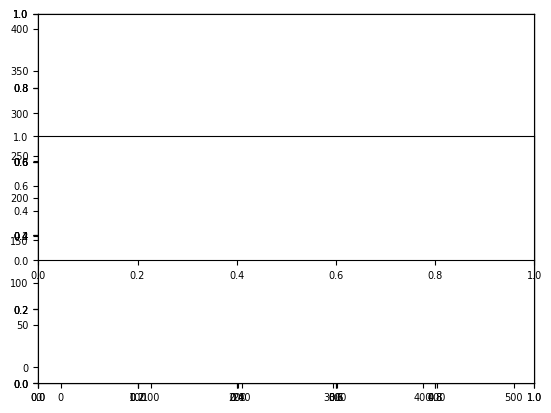

Here is the Python script that generated this plot:
import matplotlib
import matplotlib.pyplot as plt
import numpy as np

t = range(0, 500, 2)

fish = [147, 143, 142, 151, 153, 147, 139, 134, 133, 125, 116, 111, 102, 96, 93, 89, 83, 79, 72, 69, 66, 68, 69, 75, 80, 85, 87, 85, 89, 91, 95, 101, 108, 114, 119, 130, 134, 142, 156, 168, 177, 189, 204, 206, 218, 228, 241, 253, 274, 282, 294, 305, 321, 330, 339, 340, 347, 343, 344, 343, 342, 344, 340, 331, 323, 315, 306, 296, 287, 285, 272, 260, 247, 232, 228, 221, 210, 191, 177, 162, 151, 135, 116, 100, 90, 79, 60, 49, 41, 40, 43, 42, 43, 42, 45, 42, 42, 50, 50, 54, 59, 64, 66, 71, 80, 81, 85, 92, 98, 99, 106, 112, 120, 129, 143, 153, 170, 184, 200, 207, 224, 239, 260, 287, 313, 338, 354, 363, 373, 381, 383, 384, 386, 386, 388, 392, 388, 388, 388, 389, 389, 390, 388, 386, 387, 388, 388, 384, 380, 384, 385, 385, 385, 381, 377, 378, 376, 373, 369, 361, 359, 355, 351, 344, 334, 325, 314, 300, 288, 282, 274, 275, 267, 253, 242, 230, 220, 205, 182, 159, 144, 120, 98, 78, 63, 45, 37, 33, 31, 30, 30, 29, 29, 29, 30, 31, 31, 36, 40, 45, 49, 50, 53, 58, 61, 63, 66, 71, 80, 93, 100, 110, 120, 130, 139, 157, 172, 188, 207, 227, 245, 268, 291, 318, 336, 356, 367, 381, 391, 395, 397, 395, 396, 397, 398, 398, 397, 398, 397, 397, 398, 398, 396, 397, 397, 397, 396, 395, 395, 395]
shark = [20, 22, 23, 24, 24, 26, 26, 28, 30, 31, 33, 31, 31, 31, 28, 28, 29, 30, 29, 27, 26, 24, 22, 19, 14, 13, 9, 10, 10, 11, 11, 9, 8, 7, 6, 6, 7, 7, 6, 6, 7, 7, 10, 10, 9, 9, 10, 10, 10, 10, 11, 11, 11, 12, 12, 13, 16, 16, 17, 19, 20, 22, 24, 25, 27, 29, 30, 31, 31, 31, 32, 32, 32, 34, 34, 35, 37, 37, 40, 42, 44, 45, 50, 51, 51, 47, 44, 40, 35, 32, 29, 19, 18, 11, 10, 8, 7, 7, 7, 7, 6, 6, 6, 6, 5, 4, 5, 5, 7, 7, 6, 6, 4, 4, 3, 3, 3, 3, 3, 3, 3, 3, 3, 4, 4, 4, 5, 5, 6, 6, 6, 6, 6, 7, 7, 7, 8, 8, 8, 8, 8, 8, 8, 10, 10, 10, 11, 11, 12, 12, 12, 12, 12, 15, 17, 18, 20, 21, 23, 23, 23, 23, 24, 26, 29, 31, 33, 33, 35, 36, 35, 33, 35, 38, 40, 41, 45, 46, 49, 50, 52, 51, 54, 57, 57, 53, 43, 37, 34, 20, 19, 15, 9, 7, 5, 5, 4, 4, 4, 4, 3, 3, 4, 4, 5, 3, 3, 4, 4, 4, 3, 2, 2, 1, 1, 1, 1, 1, 1, 1, 1, 1, 1, 1, 1, 1, 1, 2, 2, 2, 2, 2, 2, 2, 2, 2, 2, 2, 2, 2, 2, 2, 2, 2, 2, 3, 3, 4, 4, 4]

font = {'family' : 'normal',
        'size'   : 7}
matplotlib.rc('font', **font)

plot_fish, = plt.plot(t, fish, label='Fische', color='#319A9C', linewidth=1.0)
plot_shark, = plt.plot(t, shark, label='Haie', color='#969D9D', linewidth=1.0)
plt.legend(handles=[plot_fish, plot_shark], loc=1)
#plt.ylabel('Populationen')
#plt.xlabel('Zeit (Chronen)')
plt.axes().set_xlim([t[0], t[-1]])
xlim = plt.axes().get_xlim()
ylim = plt.axes().get_ylim()
ratio = (ylim[1] - ylim[0]) / (xlim[1] - xlim[0])
plt.axes().set_aspect(0.25 / ratio)

plt.savefig('classic_default.png', transparent=True, bbox_inches='tight', format='png', dpi=200)
plt.show()